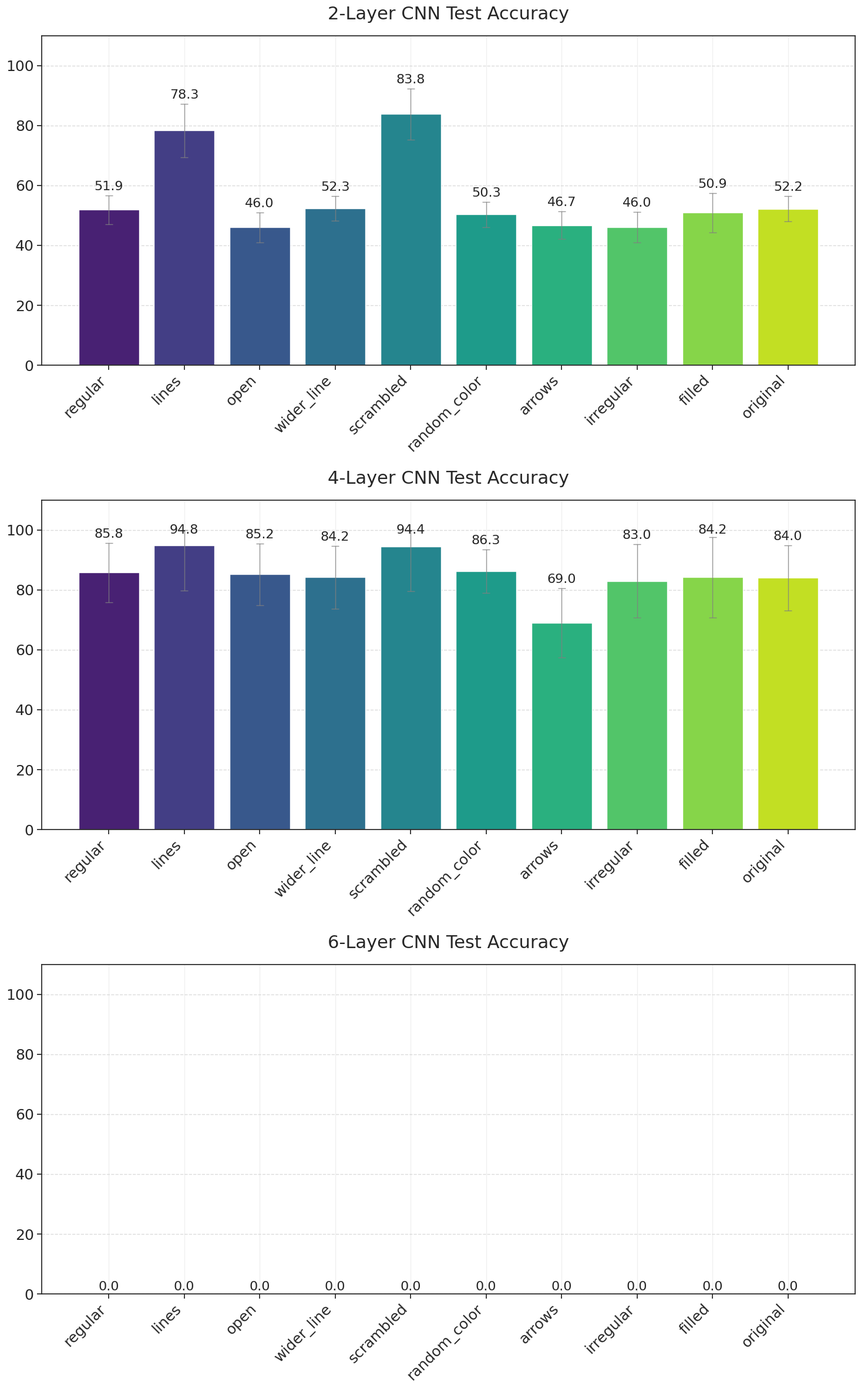

Source code (Python):
import os
import json
import numpy as np
import matplotlib.pyplot as plt
import seaborn as sns
from collections import defaultdict
import pandas as pd

def extract_and_average_accuracies(base_dir):
    """
    Extract accuracies from results.json files across multiple seed folders and compute averages.
    
    Args:
        base_dir: Base directory containing the seed folders
        
    Returns:
        Dictionary containing task accuracies for each seed
    """
    # List of seed folders to process
    seed_folders = [f"seed_{i}" for i in range(42, 47)]  # seed_42 through seed_46
    
    # Dictionary to store accuracies for each task
    all_accuracies = defaultdict(list)
    
    # Process each seed folder
    for seed_folder in seed_folders:
        seed_path = os.path.join(base_dir, seed_folder)
        results_file = os.path.join(seed_path, "results.json")
        
        try:
            with open(results_file, 'r') as f:
                data = json.load(f)
                
            # Extract test results
            if "test_results" in data:
                test_results = data["test_results"]
                
                # Extract accuracy for each task
                for task, metrics in test_results.items():
                    if "accuracy" in metrics:
                        all_accuracies[task].append(metrics["accuracy"])
        except Exception as e:
            print(f"Error processing {results_file}: {e}")
    
    # Convert accuracies to dictionary format matching the plotting script
    conv6_accuracies = {task: values for task, values in all_accuracies.items()}
    
    return conv6_accuracies

# Tasks list
tasks = ['regular', 'lines', 'open', 'wider_line', 'scrambled', 
         'random_color', 'arrows', 'irregular', 'filled', 'original']

# Existing data from the plotting script
conv4_accuracies = {
    'regular': [0.9000, 0.9600, 0.8600, 0.9400, 0.8600, 0.6000, 0.9200, 0.8600, 0.9000, 0.7800],
    'lines': [1.0000, 1.0000, 1.0000, 1.0000, 0.9800, 0.5000, 1.0000, 1.0000, 1.0000, 1.0000],
    'open': [0.9400, 0.8800, 0.9200, 0.9000, 0.8400, 0.5600, 0.8600, 0.8400, 0.9200, 0.8600],
    'wider_line': [0.9000, 0.9000, 0.8600, 0.8600, 0.8400, 0.5400, 0.9000, 0.8200, 0.9000, 0.9000],
    'scrambled': [1.0000, 1.0000, 0.9800, 1.0000, 1.0000, 0.5000, 0.9800, 1.0000, 0.9800, 1.0000],
    'random_color': [0.8933, 0.9333, 0.8533, 0.8800, 0.8667, 0.6933, 0.8933, 0.7733, 0.9467, 0.8933],
    'arrows': [0.6600, 0.6800, 0.8200, 0.8200, 0.7600, 0.4600, 0.5800, 0.7200, 0.5800, 0.8200],
    'irregular': [0.9400, 0.9000, 0.8200, 0.8400, 0.8400, 0.4800, 0.8800, 0.8600, 0.9200, 0.8200],
    'filled': [0.8000, 0.8000, 0.8600, 0.9000, 1.0000, 0.4800, 0.9200, 0.8600, 0.9400, 0.8600],
    'original': [0.8400, 0.8600, 0.8800, 0.9000, 0.8800, 0.5200, 0.8800, 0.8400, 0.9200, 0.8800]
}

# Function to generate values with target mean and approximate std
def generate_values_with_std(mean, std, n=10):
    return np.random.normal(mean, std, n).clip(0, 1)

conv2_accuracies = {
    'regular': generate_values_with_std(0.522, 0.05),
    'lines': generate_values_with_std(0.786, 0.08),
    'open': generate_values_with_std(0.488, 0.06),
    'wider_line': generate_values_with_std(0.522, 0.05),
    'scrambled': generate_values_with_std(0.820, 0.07),
    'random_color': generate_values_with_std(0.498, 0.04),
    'arrows': generate_values_with_std(0.486, 0.06),
    'irregular': generate_values_with_std(0.454, 0.05),
    'filled': generate_values_with_std(0.540, 0.06),
    'original': generate_values_with_std(0.510, 0.05)
}

# Convert numpy arrays to lists for consistency
conv2_accuracies = {k: list(v) for k, v in conv2_accuracies.items()}

def plot_results(conv2_accuracies, conv4_accuracies, conv6_accuracies):
    """
    Plot the results using the same style as the original script.
    """
    # Set the style
    sns.set_theme(style="ticks")
    plt.rcParams['axes.grid'] = True
    plt.rcParams['grid.alpha'] = 0.3
    plt.rcParams['font.size'] = 18

    # Create figure with three subplots stacked vertically
    fig, (ax1, ax2, ax3) = plt.subplots(3, 1, figsize=(15, 24))
    
    # Create a color palette for tasks using viridis
    n_tasks = len(tasks)
    task_colors = dict(zip(tasks, sns.color_palette("viridis", n_tasks)))
    
    # Plot data for each architecture
    architectures = [
        ('conv2', conv2_accuracies, ax1),
        ('conv4', conv4_accuracies, ax2),
        ('conv6', conv6_accuracies, ax3)
    ]
    
    for arch_name, accuracies, ax in architectures:
        # Calculate means and standard deviations for each task
        means = []
        stds = []

        for task in tasks:
            # Check if the task exists in the accuracy data
            if task in accuracies:
                means.append(np.mean(accuracies[task]) * 100)  # Convert to percentage
                stds.append(np.std(accuracies[task]) * 100)    # Convert to percentage
            else:
                print(f"Warning: Task '{task}' not found in {arch_name} data")
                means.append(0)
                stds.append(0)
        
        # Create bar plot
        bars = ax.bar(
            range(len(tasks)),
            means,
            color=[task_colors[task] for task in tasks]
        )
        
        # Add error bars with clipping
        for idx, (mean, std) in enumerate(zip(means, stds)):
            # Clip the error bars to stay within [0, 100]
            lower = max(0, mean - std)
            upper = min(100, mean + std)
            
            ax.vlines(idx, lower, upper, color='gray', alpha=0.8, linewidth=1)
            ax.hlines(upper, idx - 0.05, idx + 0.05, color='gray', alpha=0.8, linewidth=1)
            ax.hlines(lower, idx - 0.05, idx + 0.05, color='gray', alpha=0.8, linewidth=1)
            
            # Add value labels, ensuring they stay within bounds
            # Adjust spacing based on architecture and error bar size
            if arch_name == 'conv4':
                base_spacing = 2.0  # Increased base spacing for conv4
                # Add extra space if error bars are small
                if std < 5:  # If standard deviation is less than 5%
                    spacing = base_spacing
                else:
                    spacing = 1.0  # Increased spacing for larger error bars
                label_y = min(mean + std + spacing, 98)  # Cap for conv4
            elif arch_name == 'conv6':
                spacing = 0.5   # Small spacing for conv6
                label_y = mean + std + spacing  # No cap for conv6
            else:
                spacing = 1.0   # Spacing for conv2
                label_y = min(mean + std + spacing, 98)  # Cap for conv2
                
            ax.text(
                idx,
                label_y,
                f'{mean:.1f}',
                ha='center',
                va='bottom',
                fontsize=16
            )
        
        # Customize each subplot
        layer_count = {'conv2': '2', 'conv4': '4', 'conv6': '6'}
        ax.set_title(f'{layer_count[arch_name]}-Layer CNN Test Accuracy', pad=20, fontsize=22)
        ax.set_xticks(range(len(tasks)))
        ax.set_xticklabels(tasks, rotation=45, ha='right', fontsize=18)
        ax.tick_params(axis='both', labelsize=18)
        ax.set_ylim(0, 110)  # Changed to percentage scale
        ax.yaxis.grid(True, linestyle='--', alpha=0.7)
    
    # Adjust layout
    plt.tight_layout()
    
    # Save the plot
    plt.savefig('pb_results_stacked.png', dpi=300, bbox_inches='tight')
    print("Plot saved as: pb_results_stacked.png")
    
    # Also generate a CSV with summary statistics
    save_summary_statistics(conv2_accuracies, conv4_accuracies, conv6_accuracies)

def save_summary_statistics(conv2_accuracies, conv4_accuracies, conv6_accuracies):
    """
    Save summary statistics for all architectures to a CSV file.
    """
    # Create a dictionary to store summary statistics
    summary = {}
    
    # Process each architecture
    for arch_name, accuracies in [
        ('conv2', conv2_accuracies),
        ('conv4', conv4_accuracies),
        ('conv6', conv6_accuracies)
    ]:
        for task in tasks:
            if task in accuracies:
                mean = np.mean(accuracies[task]) * 100
                std = np.std(accuracies[task]) * 100
                summary[f"{arch_name}_{task}_mean"] = mean
                summary[f"{arch_name}_{task}_std"] = std
    
    # Convert to DataFrame
    summary_df = pd.DataFrame([summary])
    
    # Save to CSV
    summary_df.to_csv("pb_results_summary.csv", index=False)
    print("Summary statistics saved as: pb_results_summary.csv")

def main():
    # Directory containing the seed folders
    base_directory = "results/meta_baselines/conv6"
    
    # Extract and average accuracies from seed folders
    print("Extracting accuracies from seed folders...")
    conv6_accuracies = extract_and_average_accuracies(base_directory)
    
    # Print summary of extracted data
    print("\nExtracted Conv6 Data Summary:")
    for task, values in conv6_accuracies.items():
        print(f"{task}: {len(values)} samples, mean={np.mean(values):.4f}, std={np.std(values):.4f}")
    
    # Plot results using the original plotting functions
    print("\nGenerating plots...")
    plot_results(conv2_accuracies, conv4_accuracies, conv6_accuracies)

if __name__ == '__main__':
    main()
